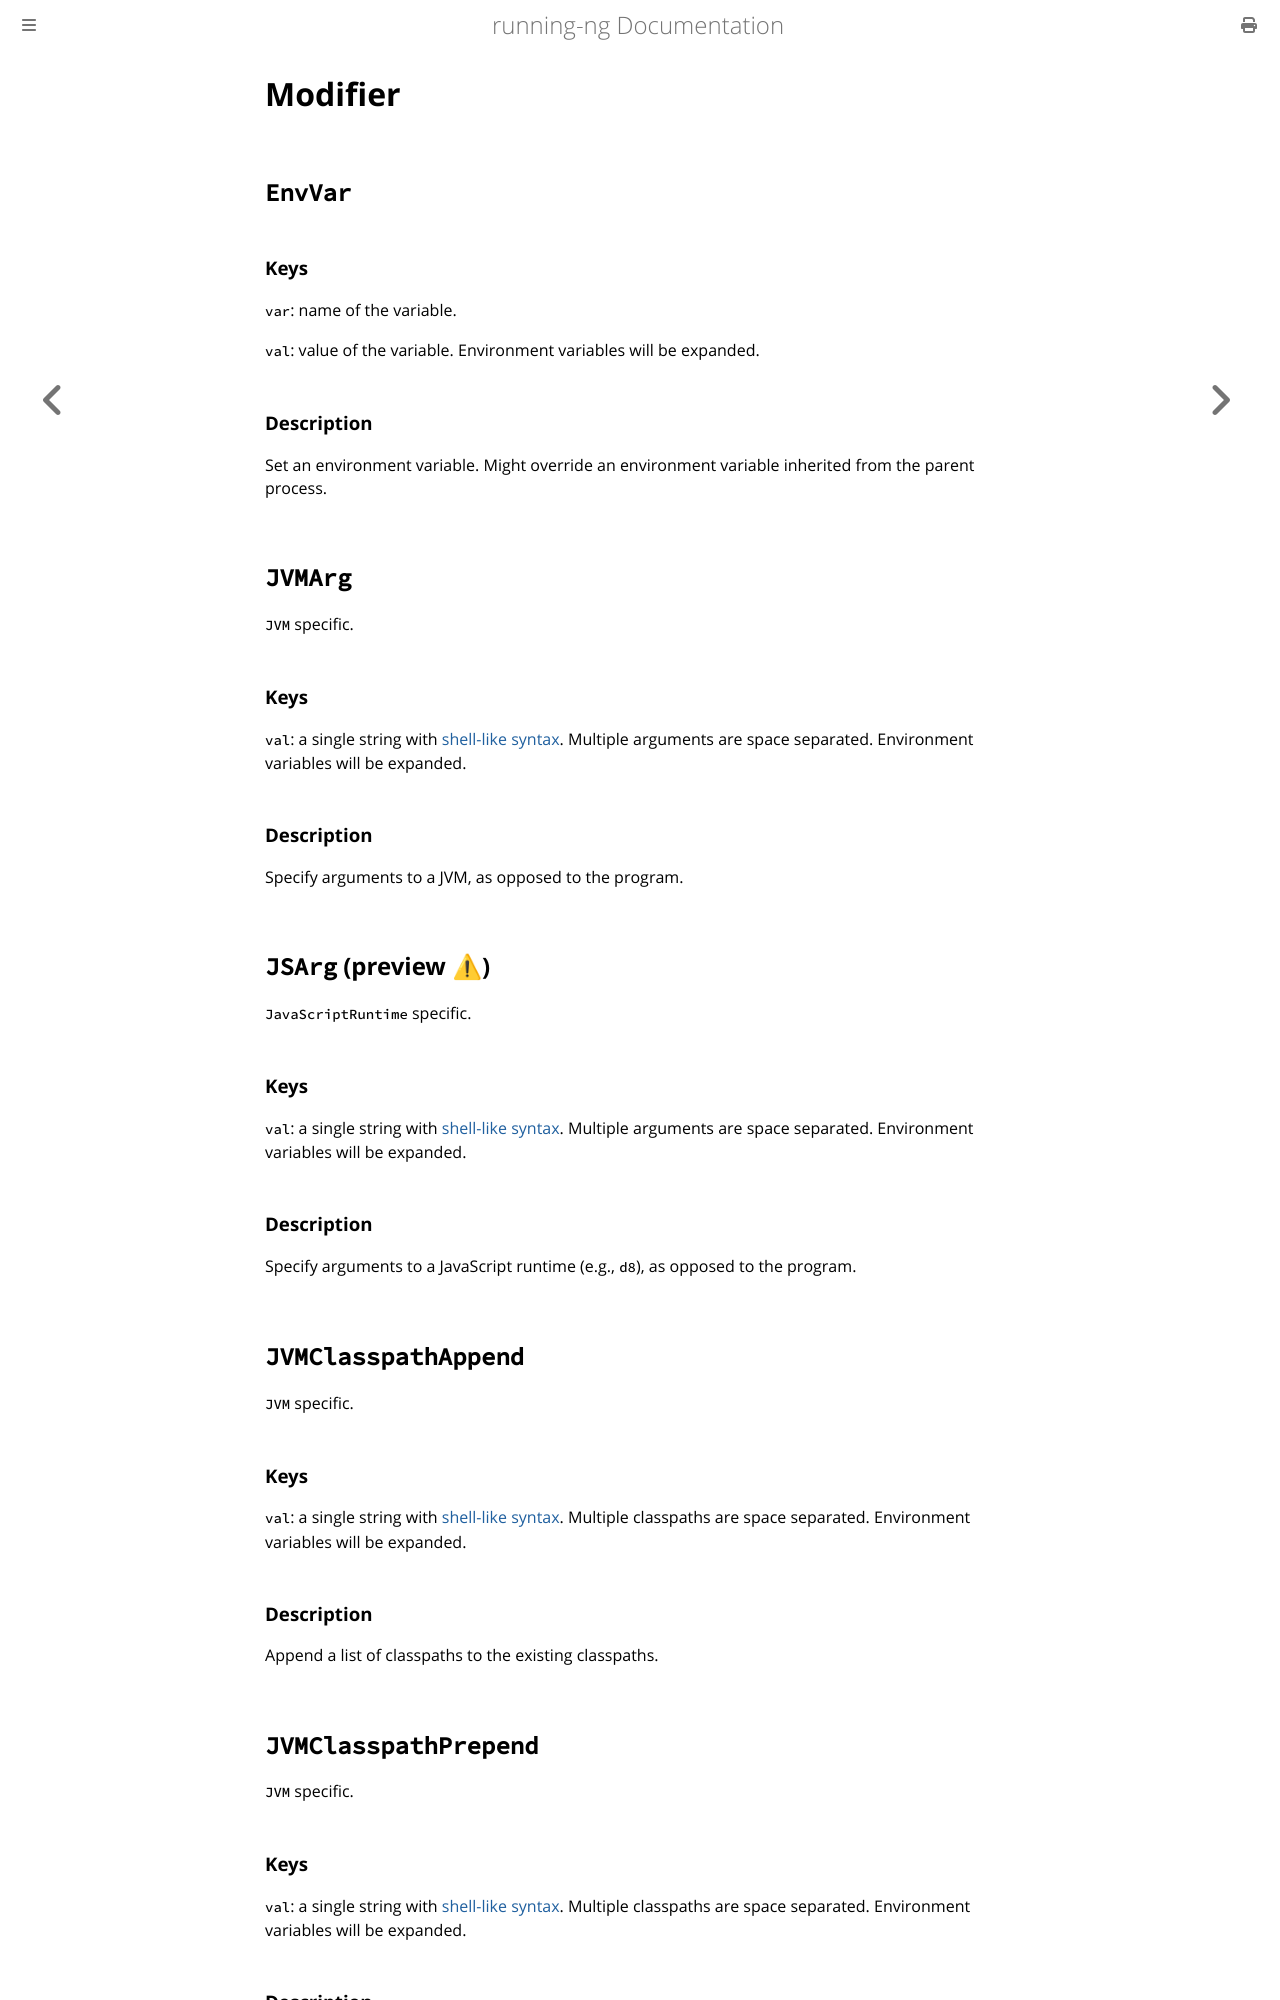

repository: anupli/running-ng · page: references/modifier.html · generator: mdbook

# Modifier

## `EnvVar`
### Keys
`var`: name of the variable.

`val`: value of the variable.
Environment variables will be expanded.

### Description
Set an environment variable. Might override an environment variable inherited from the parent process.

## `JVMArg`
`JVM` specific.
### Keys
`val`: a single string with [shell-like syntax](https://docs.python.org/3/library/shlex.html#shlex.split).
Multiple arguments are space separated.
Environment variables will be expanded.

### Description
Specify arguments to a JVM, as opposed to the program.

## `JSArg` (preview ⚠)
`JavaScriptRuntime` specific.
### Keys
`val`: a single string with [shell-like syntax](https://docs.python.org/3/library/shlex.html#shlex.split).
Multiple arguments are space separated.
Environment variables will be expanded.

### Description
Specify arguments to a JavaScript runtime (e.g., `d8`), as opposed to the program.

## `JVMClasspathAppend`
`JVM` specific.
### Keys
`val`: a single string with [shell-like syntax](https://docs.python.org/3/library/shlex.html#shlex.split).
Multiple classpaths are space separated.
Environment variables will be expanded.

### Description
Append a list of classpaths to the existing classpaths.

## `JVMClasspathPrepend`
`JVM` specific.
### Keys
`val`: a single string with [shell-like syntax](https://docs.python.org/3/library/shlex.html#shlex.split).
Multiple classpaths are space separated.
Environment variables will be expanded.

### Description
Prepend a list of classpaths to the existing classpaths.

## `JVMClasspath`
A backward-compatibility alias of `JVMClasspathAppend`.
Environment variables will be expanded.
